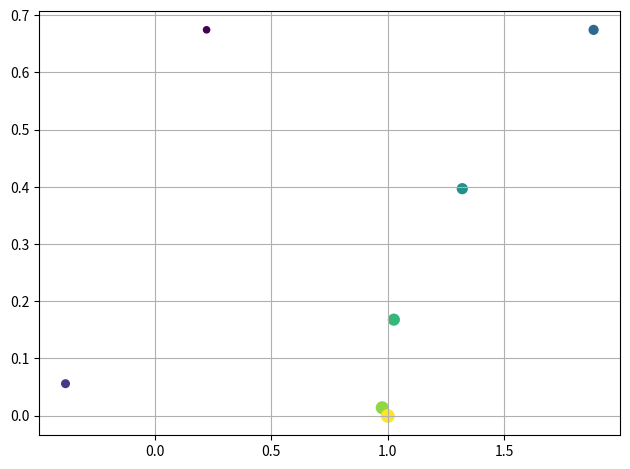

This figure's Python source:
import math

import matplotlib.pyplot as plt


def newton(func, func_der, start: complex, root: float, delta: float, trace_need=False) -> float | None:
    def fi(x):
        return x - func(x)/func_der(x)

    trace = []

    x = [start, fi(start), 0]
    x[2] = fi(x[1])
    counter = 0

    while counter < 3 or abs(x[1] - x[2]) > delta:
        x = [x[1], x[2], fi(x[2])]
        trace.append(x[0])
        counter += 1

    if trace_need:
        return trace
    return x[2], counter


def func(x: float):
    return math.tan(x) - x


def func_der(x: float):
    return 1/((math.cos(x)) ** 2) - 1


if __name__ == "__main__":
    trace = newton(lambda x: x ** 3 - 1, lambda x: 3 *
                   x ** 2, -0.6 + 0.22j, 0, 0.0001, True)

    x_trace = []
    y_trace = []
    color = [0]
    size = []

    for z in trace:
        x_trace.append(z.real)
        y_trace.append(z.imag)
        color.append(color[-1] + 1)
        size.append(len(color) * 10)

    fig, ax = plt.subplots()

    ax.scatter(x_trace, y_trace, marker='o', c=color[1:], s=size)
    ax.grid(True)
    fig.tight_layout()

    plt.show()
